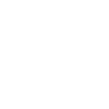
t = 0.00 s
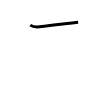
t = 1.00 s
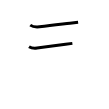
t = 2.00 s
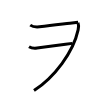
t = 3.00 s
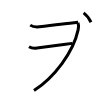
t = 4.00 s
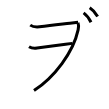
t = 5.00 s

The animated SVG that drew these frames (rendered in a browser with its animation timeline set to each time). Animation: 5 SMIL elements (animate=5); one cycle of 5.00 s.

<svg width="109px" height="109px" viewBox="0 0 px 109px" xmlns="http://www.w3.org/2000/svg" xmlns:xlink="http://www.w3.org/1999/xlink" xml:space="preserve" version="1.1"  baseProfile="full">
<path d="M30.24,25.14c2.38,1.7,5.11,2.13,9.25,1.7c12.32-1.29,21.94-2.6,30.48-3.64c2.81-0.34,5.51-0.65,8.14-0.93" style="fill:none;stroke:black;stroke-width:3;opacity:0">
  <animate attributeType="CSS" attributeName="opacity" from="0" to="1" begin="0s" dur="1s" repeatCount="Indefinite" fill="freeze" />
</path>
<path d="M29,46.69c2.25,1.44,4.44,1.9,8.05,1.4c8.19-1.15,19.93-2.64,28.56-3.79c2.38-0.31,4.65-0.62,6.75-0.92" style="fill:none;stroke:black;stroke-width:3;opacity:0">
  <animate attributeType="CSS" attributeName="opacity" from="0" to="1" begin="1s" dur="1s" repeatCount="Indefinite" fill="freeze" />
</path>
<path d="M78,22.88c0.88,2,0.62,4.64,0.12,7c-4.88,22.5-23.5,47.12-44.12,60.74" style="fill:none;stroke:black;stroke-width:3;opacity:0">
  <animate attributeType="CSS" attributeName="opacity" from="0" to="1" begin="2s" dur="1s" repeatCount="Indefinite" fill="freeze" />
</path>
<path d="M83.62,12.88c2.61,1.93,5.7,5.93,7.36,9.37" style="fill:none;stroke:black;stroke-width:3;opacity:0">
  <animate attributeType="CSS" attributeName="opacity" from="0" to="1" begin="3s" dur="1s" repeatCount="Indefinite" fill="freeze" />
</path>
<path d="M89.68,7.75c2.82,1.78,6.15,5.48,7.94,8.66" style="fill:none;stroke:black;stroke-width:3;opacity:0">
  <animate attributeType="CSS" attributeName="opacity" from="0" to="1" begin="4s" dur="1s" repeatCount="Indefinite" fill="freeze" />
</path>
</svg>
